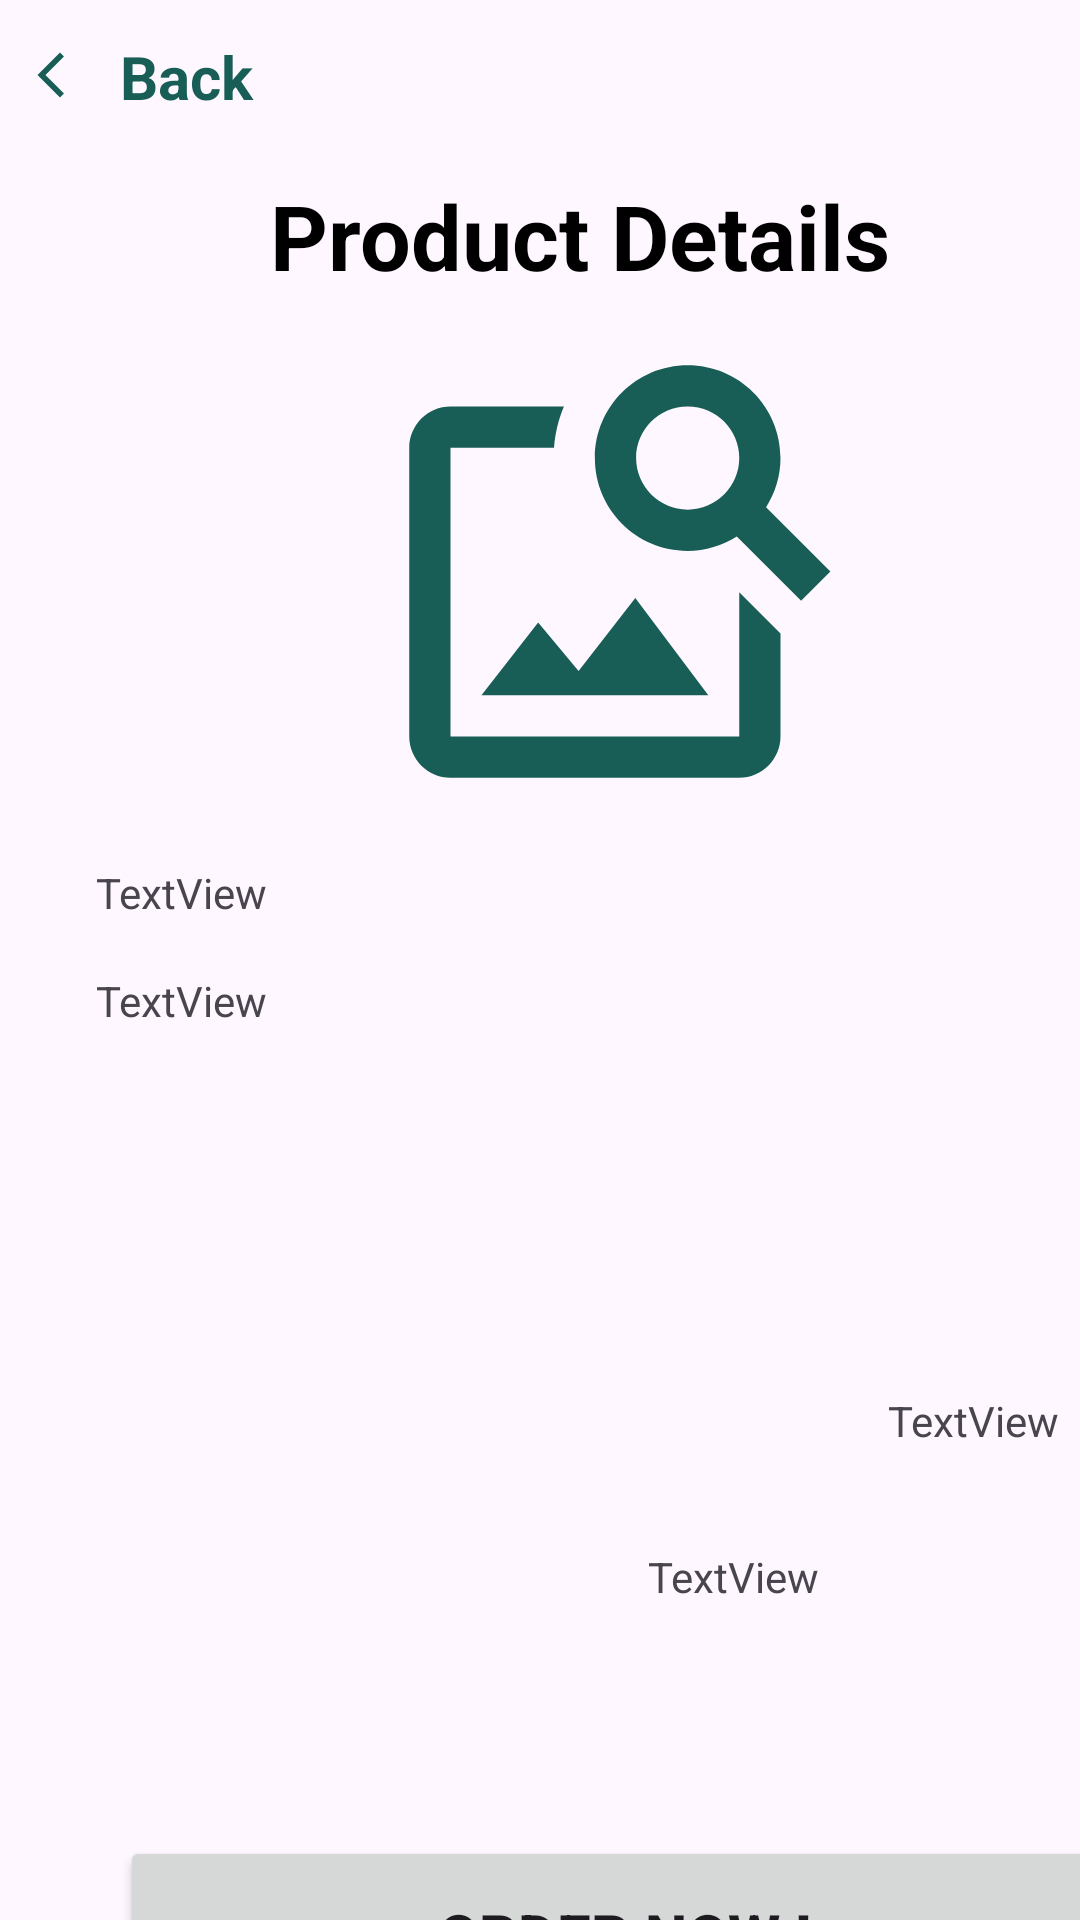

Produce the Android XML layout that renders to this screen, including the resource entries it uses.
<!-- AndroidManifest.xml: application theme Theme.StockINProduct -->
<!-- res/layout/productdetails.xml -->
<?xml version="1.0" encoding="utf-8"?>
<androidx.constraintlayout.widget.ConstraintLayout xmlns:android="http://schemas.android.com/apk/res/android"
    xmlns:app="http://schemas.android.com/apk/res-auto"
    xmlns:tools="http://schemas.android.com/tools"
    android:layout_width="match_parent"
    android:layout_height="match_parent">

    <androidx.constraintlayout.widget.ConstraintLayout
        android:layout_width="match_parent"
        android:layout_height="match_parent">

        <ImageView
            android:id="@+id/imageView4"
            android:layout_width="18dp"
            android:layout_height="26dp"
            android:layout_marginStart="8dp"
            android:layout_marginTop="12dp"
            app:layout_constraintStart_toStartOf="parent"
            app:layout_constraintTop_toTopOf="parent"
            app:srcCompat="@drawable/back" />

        <TextView
            android:id="@+id/textView9"
            android:layout_width="68dp"
            android:layout_height="24dp"
            android:layout_marginStart="40dp"
            android:layout_marginTop="12dp"
            android:text="Back"
            android:textColor="#185E56"
            android:textSize="20sp"
            android:textStyle="bold"
            app:layout_constraintStart_toStartOf="parent"
            app:layout_constraintTop_toTopOf="parent" />

        <Button
            android:id="@+id/addp2"
            android:layout_width="336dp"
            android:layout_height="66dp"
            android:layout_marginStart="40dp"
            android:layout_marginTop="612dp"
            android:text="Order Now !"
            android:textSize="20sp"
            android:textStyle="bold"
            app:layout_constraintStart_toStartOf="parent"
            app:layout_constraintTop_toTopOf="parent" />

        <TextView
            android:id="@+id/textView4"
            android:layout_width="322dp"
            android:layout_height="53dp"
            android:layout_alignParentLeft="true"
            android:layout_alignParentTop="true"
            android:layout_marginStart="32dp"
            android:layout_marginTop="52dp"
            android:gravity="center_horizontal|center_vertical"
            android:text="Product Details"
            android:textColor="@color/black"
            android:textSize="30sp"
            android:textStyle="bold"
            app:layout_constraintStart_toStartOf="parent"
            app:layout_constraintTop_toTopOf="parent" />

        <TextView
            android:id="@+id/name"
            android:layout_width="wrap_content"
            android:layout_height="wrap_content"
            android:layout_marginStart="32dp"
            android:layout_marginTop="288dp"
            android:text="TextView"
            app:layout_constraintStart_toStartOf="parent"
            app:layout_constraintTop_toTopOf="parent" />

        <TextView
            android:id="@+id/quantity"
            android:layout_width="159dp"
            android:layout_height="38dp"
            android:layout_marginStart="216dp"
            android:layout_marginTop="516dp"
            android:text="TextView"
            app:layout_constraintStart_toStartOf="parent"
            app:layout_constraintTop_toTopOf="parent" />

        <TextView
            android:id="@+id/description"
            android:layout_width="345dp"
            android:layout_height="126dp"
            android:layout_marginStart="32dp"
            android:layout_marginTop="324dp"
            android:text="TextView"
            app:layout_constraintStart_toStartOf="parent"
            app:layout_constraintTop_toTopOf="parent" />

        <ImageView
            android:id="@+id/image"
            android:layout_width="226dp"
            android:layout_height="165dp"
            android:layout_marginStart="92dp"
            android:layout_marginTop="108dp"
            app:layout_constraintStart_toStartOf="parent"
            app:layout_constraintTop_toTopOf="parent"
            app:srcCompat="@drawable/productimage" />

    </androidx.constraintlayout.widget.ConstraintLayout>

    <TextView
        android:id="@+id/price"
        android:layout_width="81dp"
        android:layout_height="36dp"
        android:layout_marginStart="296dp"
        android:layout_marginTop="464dp"
        android:text="TextView"
        app:layout_constraintStart_toStartOf="parent"
        app:layout_constraintTop_toTopOf="parent" />

</androidx.constraintlayout.widget.ConstraintLayout>
<!-- resources referenced by this layout -->
<resources>
  <color name="black">#FF000000</color>
  <!-- drawable back (drawable) -->
  <vector android:height="24dp" android:tint="#185E56"
      android:viewportHeight="24" android:viewportWidth="24"
      android:width="24dp" xmlns:android="http://schemas.android.com/apk/res/android">
      <path android:fillColor="@android:color/white" android:pathData="M17.77,3.77l-1.77,-1.77l-10,10l10,10l1.77,-1.77l-8.23,-8.23z"/>
  </vector>
  <!-- drawable productimage (drawable) -->
  <vector android:height="24dp" android:tint="#185E56"
      android:viewportHeight="24" android:viewportWidth="24"
      android:width="24dp" xmlns:android="http://schemas.android.com/apk/res/android">
      <path android:fillColor="@android:color/white" android:pathData="M18,13v7L4,20L4,6h5.02c0.05,-0.71 0.22,-1.38 0.48,-2L4,4c-1.1,0 -2,0.9 -2,2v14c0,1.1 0.9,2 2,2h14c1.1,0 2,-0.9 2,-2v-5l-2,-2zM16.5,18h-11l2.75,-3.53 1.96,2.36 2.75,-3.54zM19.3,8.89c0.44,-0.7 0.7,-1.51 0.7,-2.39C20,4.01 17.99,2 15.5,2S11,4.01 11,6.5s2.01,4.5 4.49,4.5c0.88,0 1.7,-0.26 2.39,-0.7L21,13.42 22.42,12 19.3,8.89zM15.5,9C14.12,9 13,7.88 13,6.5S14.12,4 15.5,4 18,5.12 18,6.5 16.88,9 15.5,9z"/>
  </vector>
  <style name="Theme.StockINProduct" parent="Base.Theme.StockINProduct" />
  <style name="Base.Theme.StockINProduct" parent="Theme.Material3.DayNight.NoActionBar">
          
          <item name="colorPrimary">#185E56</item>
  
      </style>
</resources>
